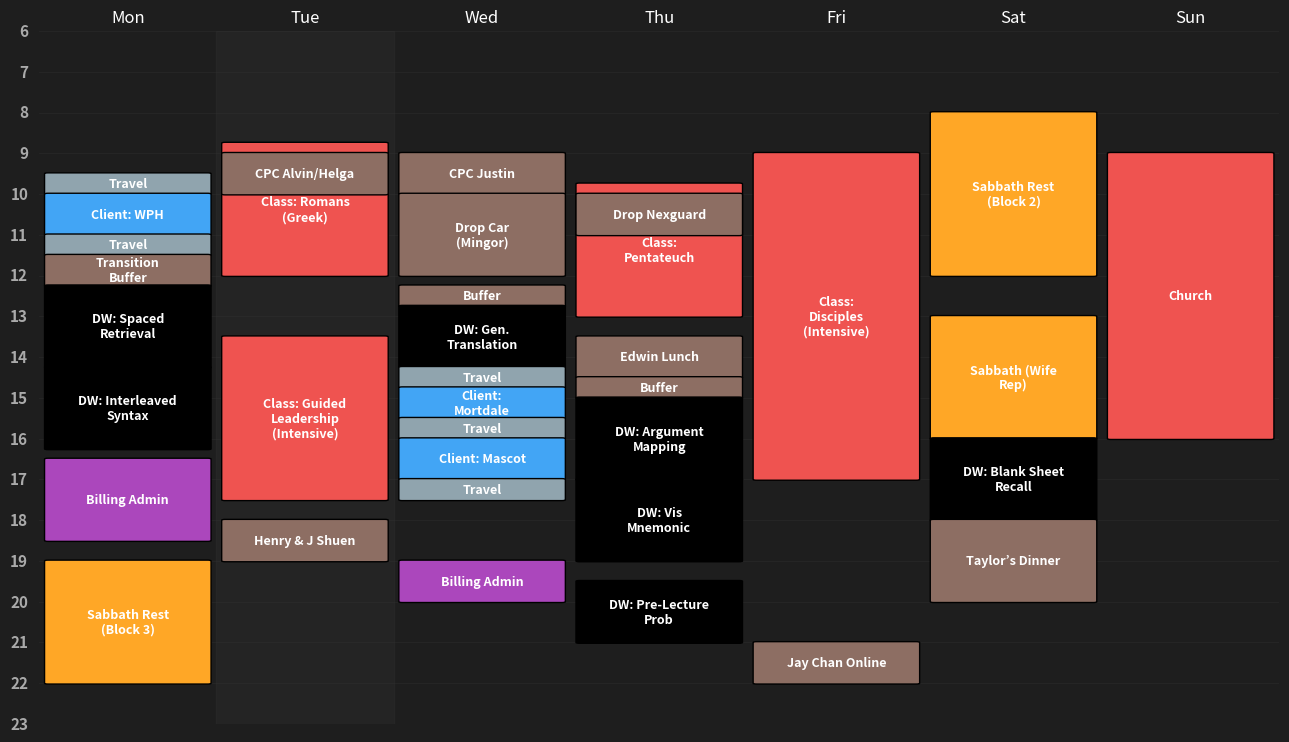
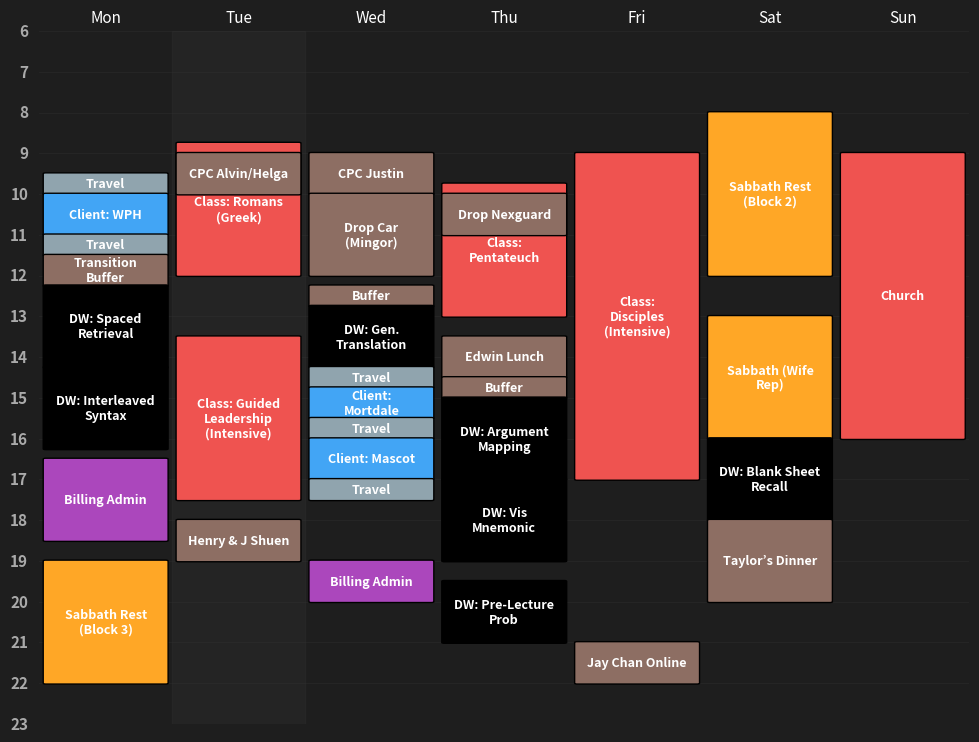
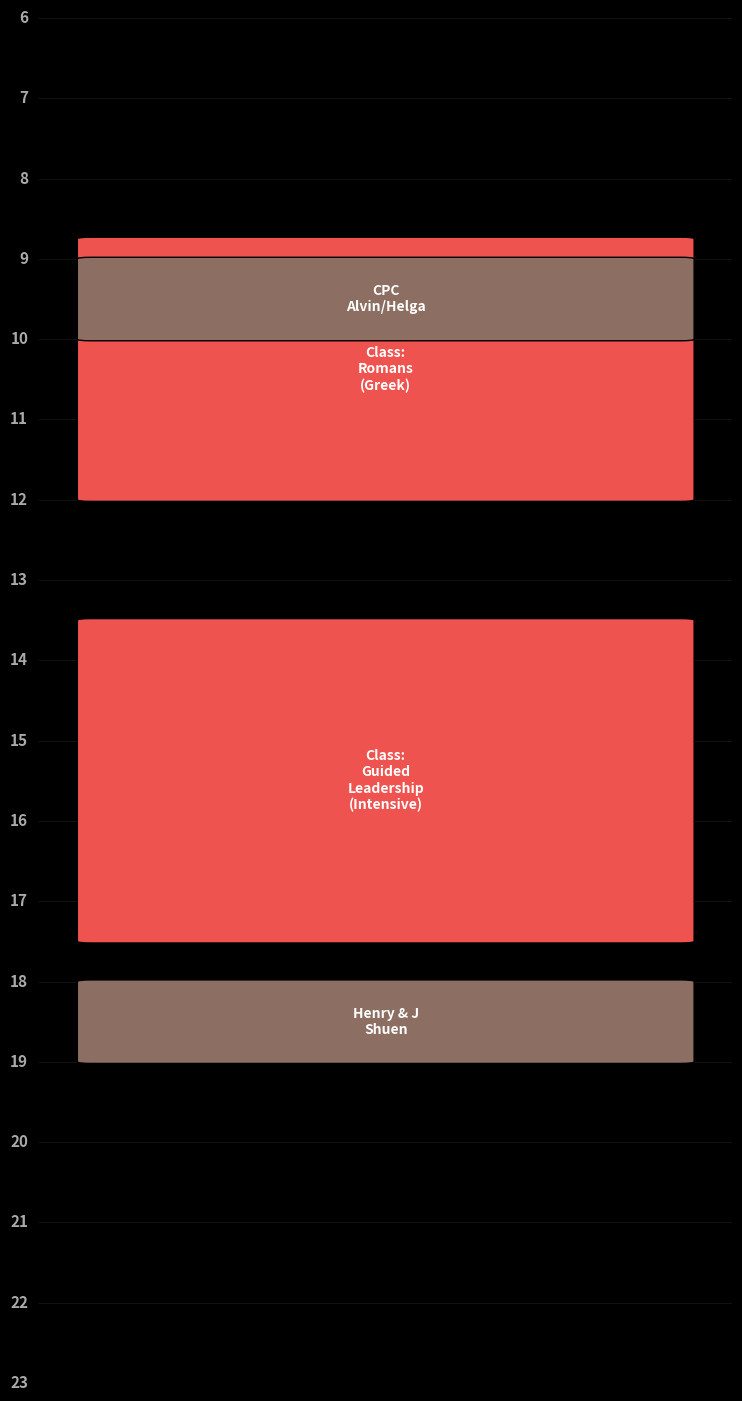

Python code for these plots, in order:
import matplotlib.pyplot as plt
import matplotlib.patches as patches
import textwrap
import os
import datetime

# 1. CLOUD PATH (Critical for GitHub)
save_folder = "." 

# 2. DATA (AI: FILL THIS LIST)
schedule_data = [
    # --- MONDAY (Feb 16) ---
    {'day': 0, 'start': 9.5, 'duration': 0.5, 'label': 'Travel', 'type': 'Travel'},
    {'day': 0, 'start': 10.0, 'duration': 1.0, 'label': 'Client: WPH', 'type': 'Client'},
    {'day': 0, 'start': 11.0, 'duration': 0.5, 'label': 'Travel', 'type': 'Travel'},
    {'day': 0, 'start': 11.5, 'duration': 0.75, 'label': 'Transition Buffer', 'type': 'Personal'},
    {'day': 0, 'start': 12.25, 'duration': 2.0, 'label': 'DW: Spaced Retrieval', 'type': 'DeepWork'},
    {'day': 0, 'start': 14.25, 'duration': 2.0, 'label': 'DW: Interleaved Syntax', 'type': 'DeepWork'},
    {'day': 0, 'start': 16.5, 'duration': 2.0, 'label': 'Billing Admin', 'type': 'Admin'},
    {'day': 0, 'start': 19.0, 'duration': 3.0, 'label': 'Sabbath Rest (Block 3)', 'type': 'Sabbath'},

    # --- TUESDAY (Feb 17) - INTENSIVE DAY ---
    {'day': 1, 'start': 8.75, 'duration': 3.25, 'label': 'Class: Romans (Greek)', 'type': 'Fixed'},
    {'day': 1, 'start': 9.0, 'duration': 1.0, 'label': 'CPC Alvin/Helga', 'type': 'Personal'}, # Overlap noted
    {'day': 1, 'start': 13.5, 'duration': 4.0, 'label': 'Class: Guided Leadership (Intensive)', 'type': 'Fixed'},
    {'day': 1, 'start': 18.0, 'duration': 1.0, 'label': 'Henry & J Shuen', 'type': 'Personal'},

    # --- WEDNESDAY (Feb 18) ---
    {'day': 2, 'start': 9.0, 'duration': 1.0, 'label': 'CPC Justin', 'type': 'Personal'},
    {'day': 2, 'start': 10.0, 'duration': 2.0, 'label': 'Drop Car (Mingor)', 'type': 'Personal'},
    {'day': 2, 'start': 12.25, 'duration': 0.5, 'label': 'Buffer', 'type': 'Personal'},
    {'day': 2, 'start': 12.75, 'duration': 1.5, 'label': 'DW: Gen. Translation', 'type': 'DeepWork'},
    {'day': 2, 'start': 14.25, 'duration': 0.5, 'label': 'Travel', 'type': 'Travel'},
    {'day': 2, 'start': 14.75, 'duration': 0.75, 'label': 'Client: Mortdale', 'type': 'Client'},
    {'day': 2, 'start': 15.5, 'duration': 0.5, 'label': 'Travel', 'type': 'Travel'},
    {'day': 2, 'start': 16.0, 'duration': 1.0, 'label': 'Client: Mascot', 'type': 'Client'},
    {'day': 2, 'start': 17.0, 'duration': 0.5, 'label': 'Travel', 'type': 'Travel'},
    {'day': 2, 'start': 19.0, 'duration': 1.0, 'label': 'Billing Admin', 'type': 'Admin'},

    # --- THURSDAY (Feb 19) ---
    {'day': 3, 'start': 9.75, 'duration': 3.25, 'label': 'Class: Pentateuch', 'type': 'Fixed'},
    {'day': 3, 'start': 10.0, 'duration': 1.0, 'label': 'Drop Nexguard', 'type': 'Personal'}, # Overlap with class
    {'day': 3, 'start': 13.5, 'duration': 1.0, 'label': 'Edwin Lunch', 'type': 'Personal'},
    {'day': 3, 'start': 14.5, 'duration': 0.5, 'label': 'Buffer', 'type': 'Personal'},
    {'day': 3, 'start': 15.0, 'duration': 2.0, 'label': 'DW: Argument Mapping', 'type': 'DeepWork'},
    {'day': 3, 'start': 17.0, 'duration': 2.0, 'label': 'DW: Vis Mnemonic', 'type': 'DeepWork'},
    {'day': 3, 'start': 19.5, 'duration': 1.5, 'label': 'DW: Pre-Lecture Prob', 'type': 'DeepWork'},

    # --- FRIDAY (Feb 20) - INTENSIVE DAY ---
    {'day': 4, 'start': 9.0, 'duration': 8.0, 'label': 'Class: Disciples (Intensive)', 'type': 'Fixed'},
    {'day': 4, 'start': 21.0, 'duration': 1.0, 'label': 'Jay Chan Online', 'type': 'Personal'},

    # --- SATURDAY (Feb 21) ---
    {'day': 5, 'start': 8.0, 'duration': 4.0, 'label': 'Sabbath Rest (Block 2)', 'type': 'Sabbath'},
    {'day': 5, 'start': 13.0, 'duration': 3.0, 'label': 'Sabbath (Wife Rep)', 'type': 'Sabbath'},
    {'day': 5, 'start': 16.0, 'duration': 2.0, 'label': 'DW: Blank Sheet Recall', 'type': 'DeepWork'},
    {'day': 5, 'start': 18.0, 'duration': 2.0, 'label': 'Taylor’s Dinner', 'type': 'Personal'},

    # --- SUNDAY (Feb 22) ---
    {'day': 6, 'start': 9.0, 'duration': 7.0, 'label': 'Church', 'type': 'Fixed'},
] 

colors = {
    'Fixed': '#EF5350', 'Travel': '#90A4AE', 'Client': '#42A5F5',
    'DeepWork': '#000000', 'Admin': '#AB47BC', 'Sabbath': '#FFA726', 'Personal': '#8D6E63'
}

# 3. RENDER LOGIC
def setup_visuals(ax, is_iphone=False):
    ax.set_ylim(23, 6) # 6 AM to 11 PM
    ax.grid(True, axis='y', color='#333333', linestyle='-', linewidth=0.5, alpha=0.5, zorder=0)
    
    # Time-Line (Left Column)
    hours = range(6, 24)
    ax.set_yticks(hours)
    ax.set_yticklabels([f"{h}" for h in hours], color='#AAAAAA', fontsize=11, fontweight='bold', va='center')
    ax.tick_params(axis='y', which='major', pad=8, length=0)
    
    ax.set_facecolor('#000000' if is_iphone else '#1E1E1E')
    for s in ax.spines.values(): s.set_visible(False)
    ax.tick_params(axis='x', length=0)

def render_device(fig, ax, data, filename, is_iphone=False, day_idx=None):
    setup_visuals(ax, is_iphone)
    
    # Highlight Today (PC/iPad only)
    if not is_iphone:
        today = datetime.datetime.now().weekday()
        ax.add_patch(patches.Rectangle((today-0.5, 6), 1, 18, color='#333333', alpha=0.3, zorder=0))

    for e in data:
        if day_idx is not None and e['day'] != day_idx: continue
        x = 0 if day_idx is not None else e['day']
        
        # Draw Block
        width = 0.85 if is_iphone else 0.9
        rect = patches.FancyBboxPatch((x-(width/2), e['start']), width, e['duration'], 
                                    boxstyle="round,pad=0.02", facecolor=colors.get(e['type'], '#555'), zorder=2)
        ax.add_patch(rect)
        
        # Text
        label = textwrap.fill(e['label'], width=12 if is_iphone else 15)
        ax.text(x, e['start']+(e['duration']/2), label, ha='center', va='center', 
                color='white', fontweight='bold', fontsize=10 if is_iphone else 9, zorder=3)

    # LAYOUT ADJUSTMENTS
    if is_iphone:
        # Left: Room for numbers. Top: Room for Clock.
        plt.subplots_adjust(left=0.18, right=0.95, top=0.75, bottom=0.05)
        plt.savefig(os.path.join(save_folder, filename), dpi=300) 
    else:
        plt.savefig(os.path.join(save_folder, filename), dpi=200, bbox_inches='tight')
    
    print(f"Saved: {filename}")

# 4. EXECUTION
if __name__ == "__main__":
    # PC
    fig_pc, ax_pc = plt.subplots(figsize=(16, 9))
    fig_pc.patch.set_facecolor('#1E1E1E')
    ax_pc.set_xlim(-0.5, 6.5)
    days = ['Mon', 'Tue', 'Wed', 'Thu', 'Fri', 'Sat', 'Sun']
    ax_pc.xaxis.tick_top()
    ax_pc.set_xticks(range(7))
    ax_pc.set_xticklabels(days, fontsize=12, color='white')
    render_device(fig_pc, ax_pc, schedule_data, 'pc_wallpaper.png')

    # iPad
    fig_pad, ax_pad = plt.subplots(figsize=(12, 9))
    fig_pad.patch.set_facecolor('#1E1E1E')
    ax_pad.set_xlim(-0.5, 6.5)
    ax_pad.xaxis.tick_top()
    ax_pad.set_xticks(range(7))
    ax_pad.set_xticklabels(days, fontsize=11, color='white')
    render_device(fig_pad, ax_pad, schedule_data, 'ipad_wallpaper.png')

    # iPhone (Daily)
    now = datetime.datetime.now()
    target = now + datetime.timedelta(days=1) if now.hour >= 20 else now
    fig_ph, ax_ph = plt.subplots(figsize=(9, 19.5)) 
    fig_ph.patch.set_facecolor('#000000') 
    ax_ph.set_xlim(-0.5, 0.5)
    ax_ph.set_xticklabels([]) 
    render_device(fig_ph, ax_ph, schedule_data, 'iphone_daily.png', True, target.weekday())
